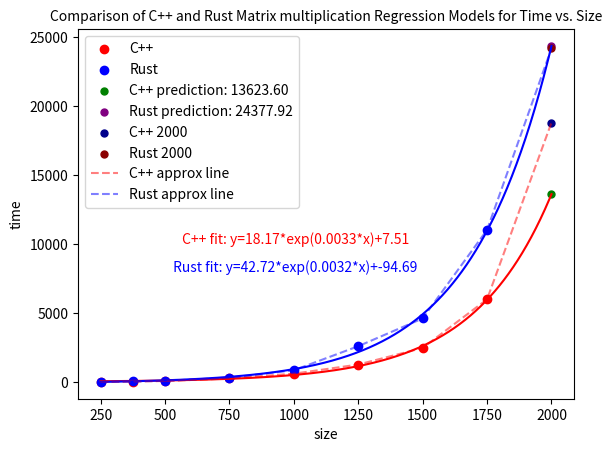

Recreate this plot in Python.
import numpy as np
import matplotlib.pyplot as plt
from scipy.optimize import curve_fit

x_full = np.array([250, 375, 500, 750, 1000, 1250, 1500, 1750, 2000])
y_cpp_full = np.array([6.51, 27.87, 67.06, 249.80, 596.62, 1260.32, 2464.66, 5994.50, 18814.77])
y_rust_full = np.array([9.35, 34.46, 79.65, 302.91, 846.03, 2590.23, 4606.82, 11030.09, 24203.58])


x = np.array([250, 375, 500, 750, 1000, 1250, 1500, 1750])
y_cpp = np.array([6.51, 27.87, 67.06, 249.80, 596.62, 1260.32, 2464.66, 5994.50])
y_rust = np.array([9.35, 34.46, 79.65, 302.91, 846.03, 2590.23, 4606.82, 11030.09])

def exponential_func(x, a, b, c):
    return a * np.exp(b * x) + c

bounds = ([0, -np.inf, -np.inf], [3000, np.inf, np.inf])
p0 = [1, 0.001, 1]

popt_cpp, _ = curve_fit(exponential_func, x, y_cpp, p0=p0, bounds=bounds)
popt_rust, _ = curve_fit(exponential_func, x, y_rust, p0=p0, bounds=bounds)

x_pred = 2000
y_pred_cpp = exponential_func(x_pred, *popt_cpp)
y_pred_rust = exponential_func(x_pred, *popt_rust)

x_smooth = np.linspace(x[0], x[-1], 2000)
y_smooth_cpp = exponential_func(x_smooth, *popt_cpp)
y_smooth_rust = exponential_func(x_smooth, *popt_rust)

x_ext = np.linspace(x[-1], x_pred, 100)
y_ext_cpp = exponential_func(x_ext, *popt_cpp)
y_ext_rust = exponential_func(x_ext, *popt_rust)

x_smooth = np.concatenate((x_smooth, x_ext))
y_smooth_cpp = np.concatenate((y_smooth_cpp, y_ext_cpp))
y_smooth_rust = np.concatenate((y_smooth_rust, y_ext_rust))

plt.plot(x_smooth, y_smooth_cpp, color='red')
plt.plot(x_smooth, y_smooth_rust, color='blue')

plt.scatter(x, y_cpp, label='C++', color='red')
plt.scatter(x, y_rust, label='Rust', color='blue')
plt.scatter(x_pred, y_pred_cpp, color='green', label=f'C++ prediction: {y_pred_cpp:.2f}', s=25)
plt.scatter(x_pred, y_pred_rust, color='purple', label=f'Rust prediction: {y_pred_rust:.2f}', s=25)

plt.scatter(2000, 18814.77, color='darkblue', s=25, label='C++ 2000')
plt.scatter(2000, 24203.58, color='darkred', s=25, label='Rust 2000')
plt.plot(x_full, y_cpp_full, color='red', linestyle='dashed', alpha=0.5, label='C++ approx line')
plt.plot(x_full, y_rust_full, color='blue', linestyle='dashed', alpha=0.5, label='Rust approx line')



plt.title('Comparison of C++ and Rust Matrix multiplication Regression Models for Time vs. Size', fontsize=10)

plt.text(1000, 10000, f' C++ fit: y={popt_cpp[0]:.2f}*exp({popt_cpp[1]:.4f}*x)+{popt_cpp[2]:.2f}', ha='center', color='red')
plt.text(1000, 8000, f' Rust fit: y={popt_rust[0]:.2f}*exp({popt_rust[1]:.4f}*x)+{popt_rust[2]:.2f}', ha='center', color='blue')



plt.xlabel('size')
plt.ylabel('time')
plt.legend()
plt.savefig('MatrixComparison.png')
plt.show()
